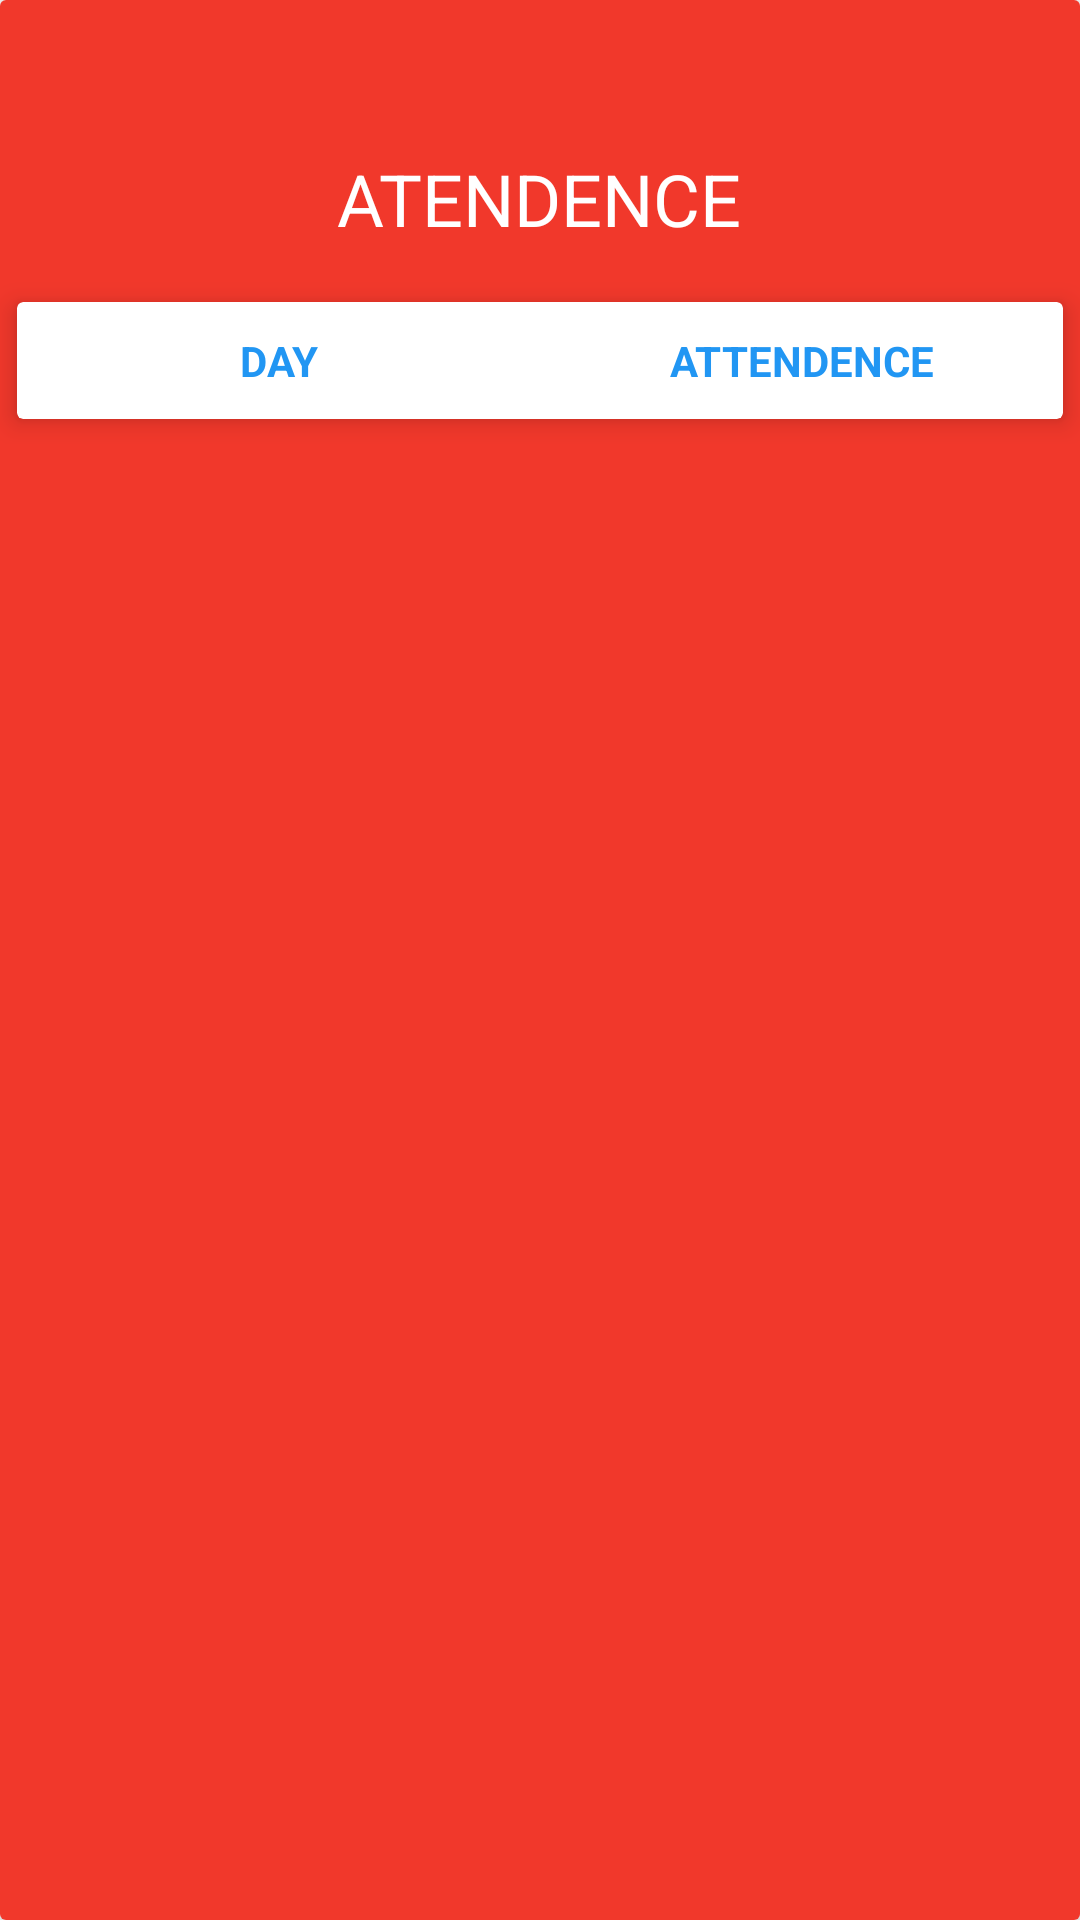

Produce the Android XML layout that renders to this screen, including the resource entries it uses.
<!-- AndroidManifest.xml: application theme Theme.RightSchoolDemoApp -->
<!-- res/layout/activity_attendence.xml -->
<?xml version="1.0" encoding="utf-8"?>
<LinearLayout xmlns:android="http://schemas.android.com/apk/res/android"
    xmlns:app="http://schemas.android.com/apk/res-auto"
    xmlns:tools="http://schemas.android.com/tools"
    android:layout_width="match_parent"
    android:layout_height="match_parent"
    tools:context=".Attendence"
    android:orientation="vertical"
    >


    <androidx.cardview.widget.CardView
        android:layout_width="match_parent"
        android:layout_height="match_parent"
        app:cardElevation="5dp"
        app:cardUseCompatPadding="false">

        <LinearLayout
            android:layout_width="match_parent"
            android:layout_height="match_parent"
            android:background="#F1382B"
            android:orientation="vertical">

            <TextView
                android:id="@+id/textView2"
                android:layout_width="wrap_content"
                android:layout_height="wrap_content"
                android:layout_gravity="center"
                android:layout_marginTop="50dp"
                android:layout_marginBottom="10dp"
                android:text="ATENDENCE"
                android:textColor="#FFFFFF"
                android:textSize="24sp" />

            <LinearLayout
                android:layout_width="match_parent"
                android:layout_height="wrap_content"
                android:layout_gravity="center"
                android:orientation="horizontal">

                <androidx.cardview.widget.CardView
                    android:layout_width="match_parent"
                    android:layout_height="match_parent"
                    android:layout_weight="1"
                    app:cardElevation="5dp"
                    app:cardUseCompatPadding="true">

                    <LinearLayout
                        android:layout_width="match_parent"
                        android:layout_height="match_parent"
                        android:orientation="horizontal">

                        <TextView
                            android:id="@+id/textView9"
                            android:layout_width="match_parent"
                            android:layout_height="wrap_content"
                            android:layout_marginTop="10dp"
                            android:layout_marginBottom="10dp"
                            android:layout_weight="1"
                            android:gravity="center"
                            android:text="DAY"
                            android:textColor="#2196F3"
                            android:textStyle="bold" />

                        <TextView
                            android:id="@+id/textView5"
                            android:layout_width="match_parent"
                            android:layout_height="wrap_content"
                            android:layout_marginTop="10dp"
                            android:layout_marginBottom="10dp"
                            android:layout_weight="1"
                            android:gravity="center"
                            android:text="ATTENDENCE"
                            android:textColor="#2196F3"
                            android:textColorHighlight="#FF9800"
                            android:textStyle="bold" />

                    </LinearLayout>

                </androidx.cardview.widget.CardView>
            </LinearLayout>

            <LinearLayout
                android:layout_width="match_parent"
                android:layout_height="match_parent"
                android:orientation="vertical">

                <RelativeLayout
                    android:layout_width="match_parent"
                    android:layout_height="match_parent">

                    <androidx.recyclerview.widget.RecyclerView
                        android:id="@+id/recyc"
                        android:layout_width="match_parent"
                        android:layout_height="match_parent"
                        android:layout_marginTop="10dp"
                        android:layout_marginBottom="10dp">

                    </androidx.recyclerview.widget.RecyclerView>

                    <LinearLayout
                        android:layout_width="match_parent"
                        android:layout_height="match_parent"
                        android:orientation="vertical">

                        <ProgressBar
                            android:id="@+id/progressBar6"
                            style="?android:attr/progressBarStyle"
                            android:layout_width="wrap_content"
                            android:layout_height="match_parent"
                            android:layout_gravity="center" />
                    </LinearLayout>
                </RelativeLayout>

            </LinearLayout>

        </LinearLayout>

    </androidx.cardview.widget.CardView>

</LinearLayout>
<!-- resources referenced by this layout -->
<resources>
  <style name="Theme.RightSchoolDemoApp" parent="Theme.MaterialComponents.DayNight.DarkActionBar">
          
          <item name="colorPrimary">@color/purple_500</item>
          <item name="colorPrimaryVariant">@color/purple_700</item>
          <item name="colorOnPrimary">#FFFFFF</item>
          
          <item name="colorSecondary">@color/teal_200</item>
          <item name="colorSecondaryVariant">@color/teal_700</item>
          <item name="colorOnSecondary">@color/black</item>
          
          <item name="android:statusBarColor" tools:targetApi="l">?attr/colorPrimaryVariant</item>
          
      </style>
  <color name="purple_500">#FF9800</color>
  <color name="purple_700">#D3830D</color>
  <color name="teal_200">#FF03DAC5</color>
  <color name="teal_700">#FF018786</color>
  <color name="black">#FF000000</color>
</resources>
